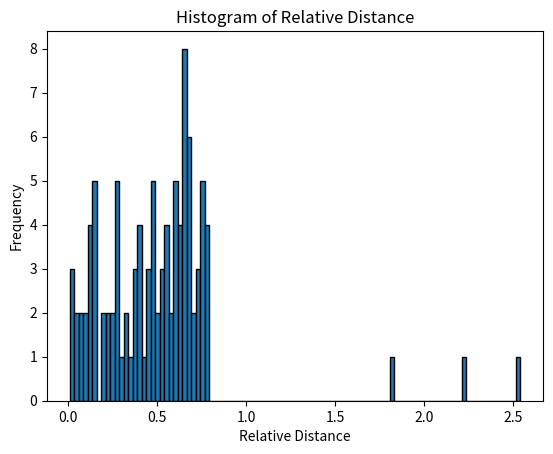

Write Python code to recreate this figure.
import numpy as np
import matplotlib.pyplot as plt

def greedy_double_knapsack(capacity1, capacity2, weights, values):
    n = len(weights)
    ratios = [(values[i] / weights[i]) for i in range(n)]
    items = list(range(n))
    items.sort(key=lambda i: -ratios[i])

    knapsack1 = []
    knapsack2 = []

    for i in items:
        if weights[i] <= capacity1:
            knapsack1.append(i)
            capacity1 -= weights[i]
        elif weights[i] <= capacity2:
            knapsack2.append(i)
            capacity2 -= weights[i]

    total_value = sum(values[i] for i in knapsack1) + sum(values[i] for i in knapsack2)
    return knapsack1, knapsack2, total_value

def dynamic_programming_double_knapsack(capacity1, capacity2, weights, values):
    n = len(weights)
    dp = [[0] * (capacity2 + 1) for _ in range(capacity1 + 1)]

    for i in range(n):
        for j in range(capacity1 + 1):
            for k in range(capacity2 + 1):
                if j >= weights[i] and k >= weights[i]:
                    dp[j][k] = max(dp[j][k], dp[j - weights[i]][k - weights[i]] + values[i])

    knapsack1 = []
    knapsack2 = []
    j = capacity1
    k = capacity2

    for i in range(n - 1, -1, -1):
        if j >= weights[i] and k >= weights[i] and dp[j][k] == dp[j - weights[i]][k - weights[i]] + values[i]:
            knapsack1.append(i)
            j -= weights[i]
            k -= weights[i]
        elif k >= weights[i] and dp[j][k] == dp[j][k - weights[i]] + values[i]:
            knapsack2.append(i)
            k -= weights[i]

    total_value = dp[capacity1][capacity2]
    return knapsack1, knapsack2, total_value


# Generate random instances for testing
np.random.seed(42)
num_instances = 100
greedy_distances = []

for _ in range(num_instances):
    capacity1 = np.random.randint(10, 100)
    capacity2 = np.random.randint(10, 100)
    weights = np.random.randint(1, 20, size=50)
    values = np.random.randint(1, 100, size=50)

    knapsack1_greedy, knapsack2_greedy, greedy_value = greedy_double_knapsack(capacity1, capacity2, weights, values)
    knapsack1_dp, knapsack2_dp, dp_value = dynamic_programming_double_knapsack(capacity1, capacity2, weights, values)

    relative_distance = abs(greedy_value - dp_value) / dp_value
    greedy_distances.append(relative_distance)

# Plot histogram
plt.hist(greedy_distances, bins=100, edgecolor='black')
plt.xlabel('Relative Distance')
plt.ylabel('Frequency')
plt.title('Histogram of Relative Distance')
plt.show()

# Calculate statistics
mean = np.mean(greedy_distances)
std_dev = np.std(greedy_distances)
median = np.median(greedy_distances)
max_distance = np.max(greedy_distances)

print("Mean:", mean)
print("Standard Deviation:", std_dev)
print("Median:", median)
print("Maximum Relative Distance:", max_distance)
